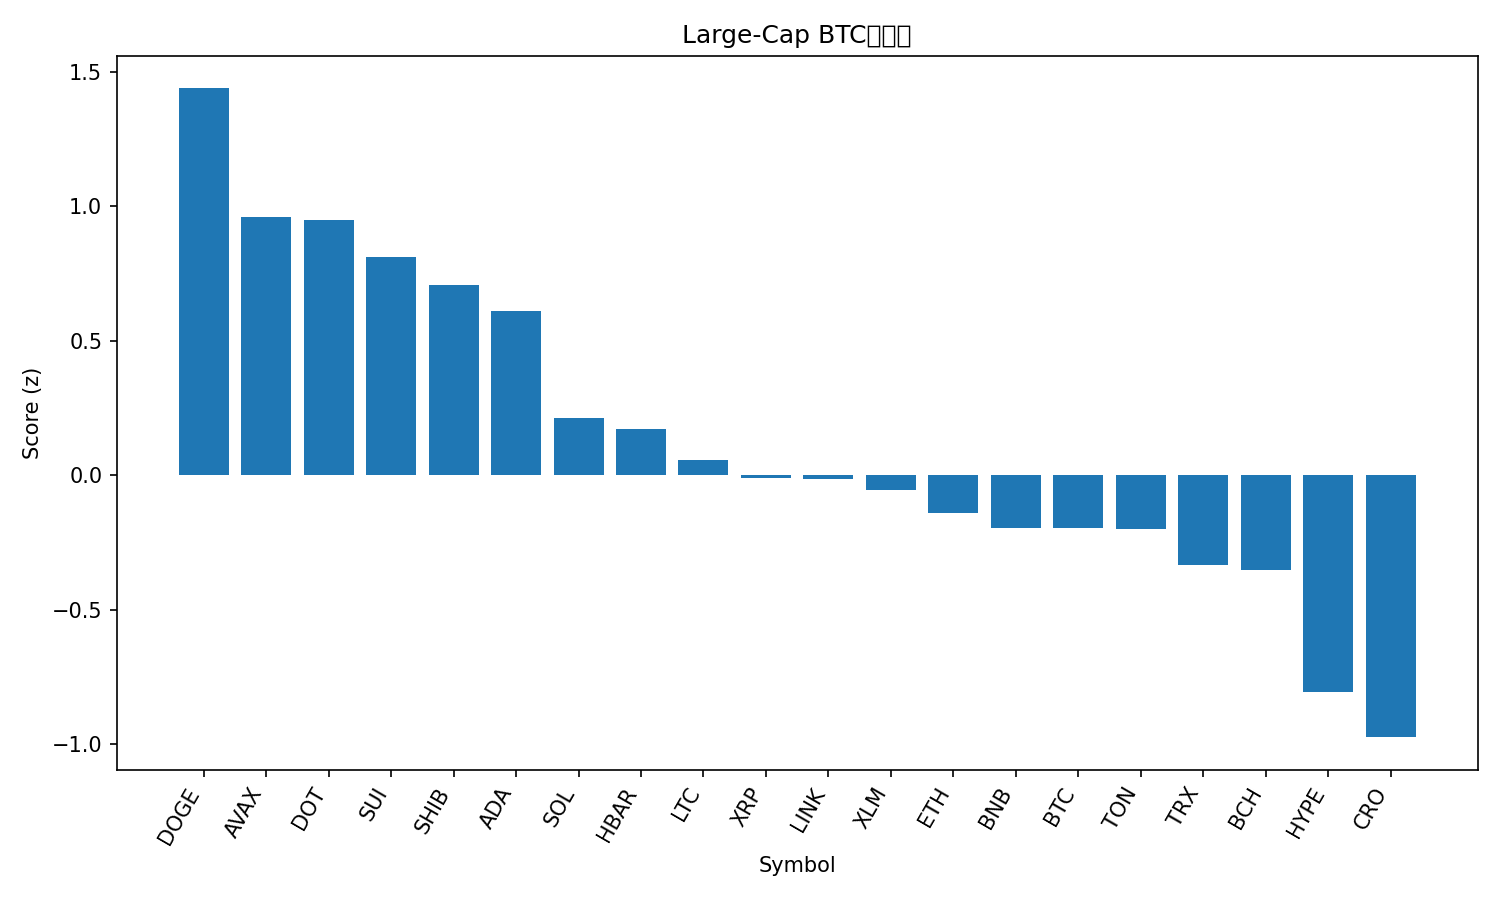

Values plotted in this chart, from the file beside it:
rank, name, symbol, price_btc, price_usd, pct_1h_btc, pct_24h_btc, pct_7d_btc, market_cap_rank, market_cap_usd, volume_usd, score
1, Dogecoin, DOGE, 2.48e-06, 0.2877, 0.311, 5.741, 28.49, 8, 43430076336, 8940493649, 1.437
2, Avalanche, AVAX, 0.0002567, 29.76, 0.2848, 4.352, 16.21, 20, 12565226171, 1543478313, 0.9589
3, Polkadot, DOT, 3.865e-05, 4.48, 0.2023, 5.159, 11.86, 33, 6819083240, 485257178, 0.9465
4, Sui, SUI, 3.29e-05, 3.81, 0.4301, 3.484, 9.175, 17, 13610597440, 1616815601, 0.8098
5, Shiba Inu, SHIB, 1.22061e-10, 1.415e-05, 0.1043, 4.303, 10.34, 29, 8336266438, 632192895, 0.7051
6, Cardano, ADA, 8.02e-06, 0.93, 0.2661, 3.115, 8.356, 10, 33952532173, 2560252291, 0.6098
7, Solana, SOL, 0.00207, 240, 0.1816, 0.3712, 14.12, 5, 130165820861, 8203336603, 0.2142
8, Hedera, HBAR, 2.13e-06, 0.2468, 0.0396, 1.484, 8.936, 25, 10460682114, 296337226, 0.1727
9, Litecoin, LTC, 0.001032, 119.6, -0.03862, 1.968, 1.132, 26, 9124349065, 672520716, 0.05511
10, XRP, XRP, 2.69e-05, 3.12, -0.005744, 0.8152, 5.933, 3, 185853501816, 5622805821, -0.009615
11, Chainlink, LINK, 0.0002145, 24.87, 0.2759, -0.6941, 7.785, 13, 16866371363, 1137942151, -0.01289
12, Stellar, XLM, 3.48e-06, 0.4035, -0.2057, 1.312, 8.411, 19, 12843943670, 320651873, -0.05629
13, Ethereum, ETH, 0.04014, 4653, 0.06244, -0.3155, 3.437, 2, 561906306457, 33970652026, -0.1395
14, BNB, BNB, 0.008017, 929.3, -0.1602, 0.8144, 2.85, 6, 129353808281, 1722683900, -0.1945
15, Bitcoin, BTC, 1.0, 115919, 0.0, 0.0, 0.0, 1, 2309151416845, 32448974171, -0.1976
16, Toncoin, TON, 2.779e-05, 3.22, -0.01973, 0.4224, 0.1004, 30, 8275493092, 170941110, -0.1997
17, TRON, TRX, 3.02e-06, 0.3498, -0.1685, 0.1088, 1.914, 11, 33114827282, 696785484, -0.3341
18, Bitcoin Cash, BCH, 0.005157, 597.8, -0.1063, 0.4109, -4.729, 23, 11911632611, 333741564, -0.3529
19, Hyperliquid, HYPE, 0.0004719, 54.7, -0.5757, -2.066, 13.49, 15, 14804562835, 587830289, -0.8043
20, Cronos, CRO, 2.16e-06, 0.2499, -0.3386, -1.602, -11.16, 28, 8405709212, 60433200, -0.9733
21, Figure Heloc, FIGR_HELOC, 8.63e-06, 1.0, -2.764, -0.7754, -8.391, 22, 12381349390, 539696, -2.691
